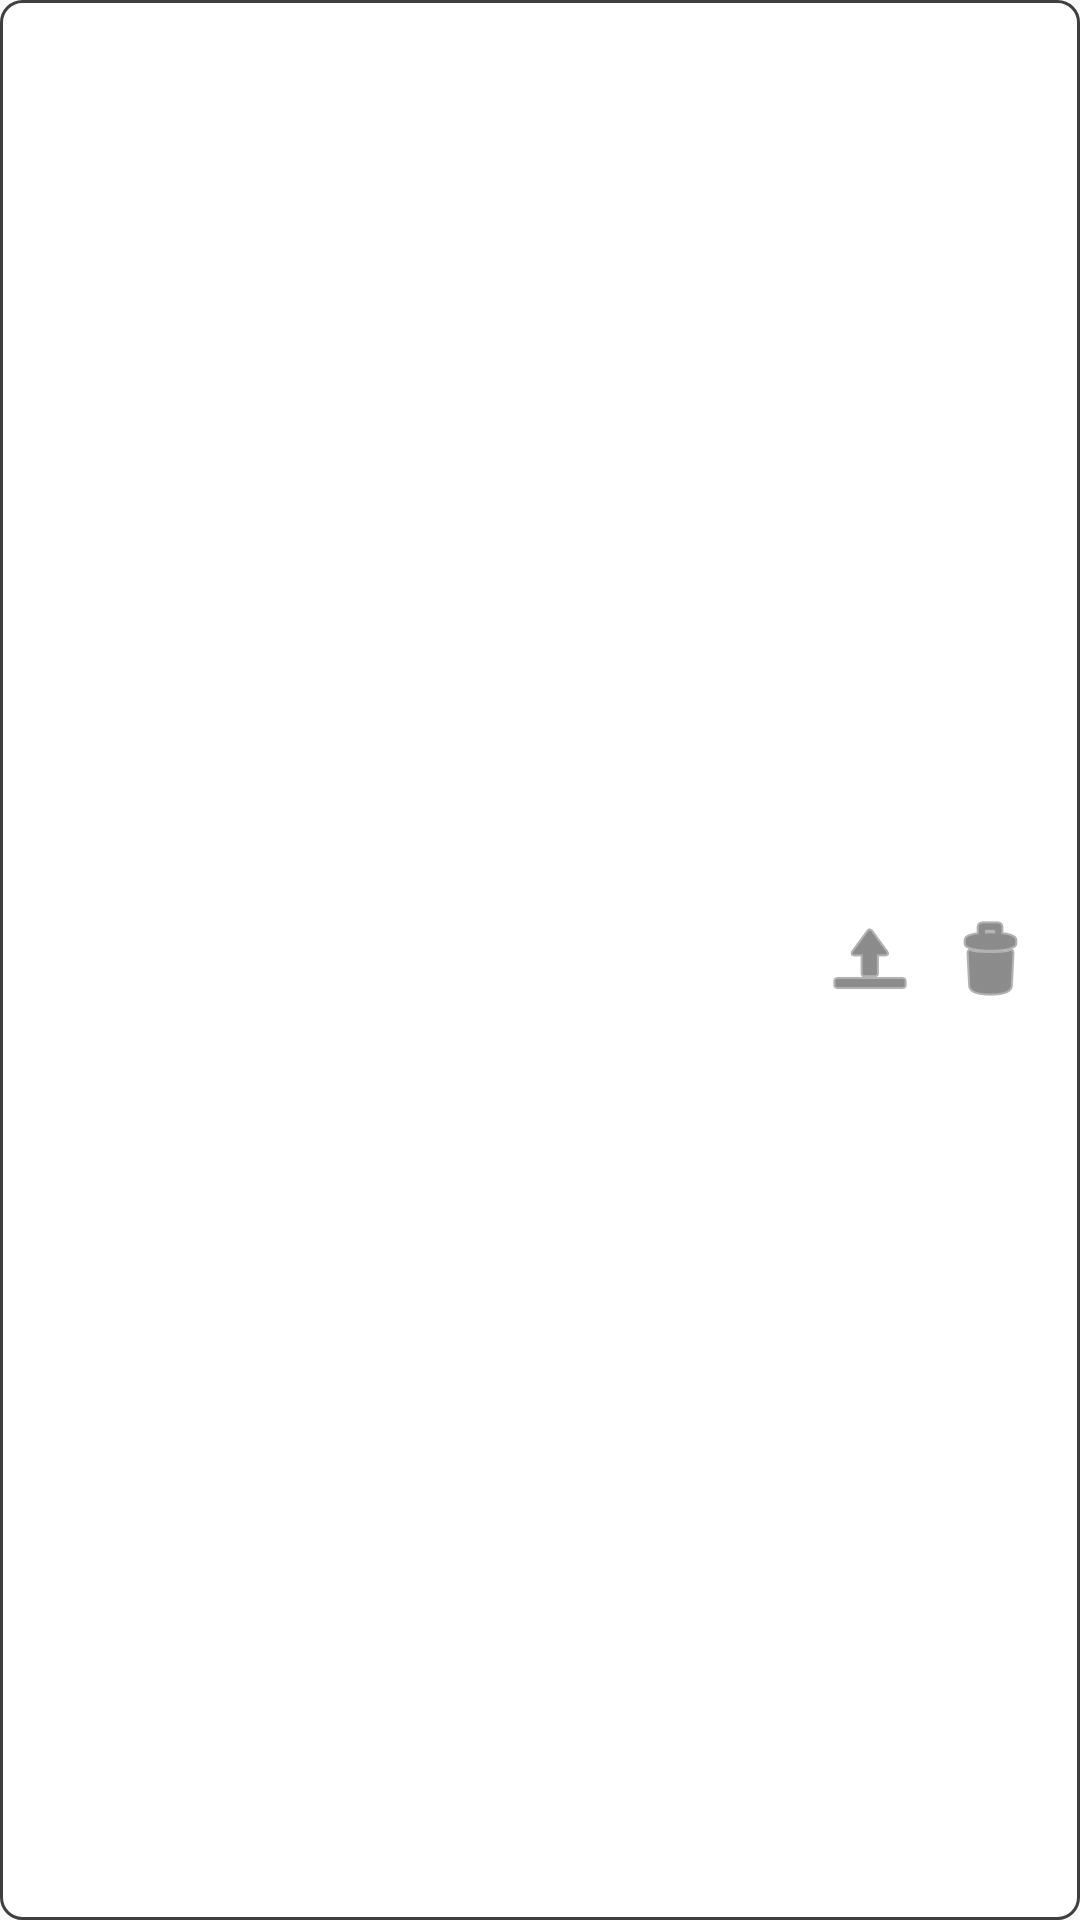

Here is an Android app screen rendered from its layout file. Give the layout XML and the strings, colors and styles it references.
<!-- AndroidManifest.xml: application theme Theme.AppCompat.Light -->
<!-- res/layout/recording_card_view.xml -->
<?xml version="1.0" encoding="utf-8"?>
<android.support.constraint.ConstraintLayout xmlns:android="http://schemas.android.com/apk/res/android"
    xmlns:card_view="http://schemas.android.com/apk/res-auto"
    xmlns:tools="http://schemas.android.com/tools"
    android:layout_width="match_parent"
    android:layout_height="wrap_content"
    android:layout_marginBottom="3dp"
    android:layout_marginStart="1dp"
    android:layout_marginEnd="1dp"
    android:background="@drawable/card_style">
    
    <ImageButton
        android:id="@+id/uploadButton"
        android:layout_width="wrap_content"
        android:layout_height="wrap_content"
        android:layout_marginBottom="8dp"
        android:layout_marginRight="8dp"
        android:layout_marginTop="8dp"
        android:background="@android:color/transparent"
        android:tint="@color/cortrium_secondary_black"
        card_view:layout_constraintBottom_toBottomOf="parent"
        card_view:layout_constraintRight_toLeftOf="@+id/deleteButton"
        card_view:layout_constraintTop_toTopOf="parent"
        card_view:srcCompat="@android:drawable/ic_menu_upload"
        android:layout_marginEnd="8dp" />

    <ImageButton
        android:id="@+id/deleteButton"
        android:layout_width="wrap_content"
        android:layout_height="wrap_content"
        android:layout_marginBottom="8dp"
        android:layout_marginRight="11dp"
        android:layout_marginTop="8dp"
        android:adjustViewBounds="false"
        android:background="@android:color/transparent"
        android:cropToPadding="false"
        android:elevation="0dp"
        android:tint="@color/cortrium_secondary_black"
        card_view:layout_constraintBottom_toBottomOf="parent"
        card_view:layout_constraintRight_toRightOf="parent"
        card_view:layout_constraintTop_toTopOf="parent"
        card_view:srcCompat="@android:drawable/ic_menu_delete"
        android:layout_marginEnd="11dp" />

    <TextView
        android:id="@+id/filename"
        android:layout_width="wrap_content"
        android:layout_height="wrap_content"
        android:layout_marginEnd="8dp"
        android:layout_marginLeft="8dp"
        android:layout_marginRight="8dp"
        android:layout_marginStart="8dp"
        android:textSize="18sp"
        card_view:layout_constraintLeft_toLeftOf="parent"
        card_view:layout_constraintRight_toLeftOf="@+id/uploadButton"
        card_view:layout_constraintTop_toTopOf="parent"
        android:layout_marginTop="8dp"
        card_view:layout_constraintBottom_toBottomOf="parent"
        android:layout_marginBottom="8dp" />
</android.support.constraint.ConstraintLayout>
<!-- resources referenced by this layout -->
<resources>
  <color name="cortrium_secondary_black">#3f3f3f</color>
  <!-- drawable card_style (drawable) -->
  <?xml version="1.0" encoding="utf-8"?>
  <shape xmlns:android="http://schemas.android.com/apk/res/android">
      <solid android:color="@color/cortrium_secondary_white"/>
  
      <stroke android:width="1dp"
          android:color="@color/cortrium_secondary_black"
          />
  
      <padding android:left="3dp"
          android:top="3dp"
          android:right="3dp"
          android:bottom="3dp"
          />
  
      <corners android:bottomRightRadius="7dp"
          android:bottomLeftRadius="7dp"
          android:topLeftRadius="7dp"
          android:topRightRadius="7dp"/>
  </shape>
  <color name="cortrium_secondary_white">#ffffff</color>
</resources>
